The GitHub repository Alejandro-Melgar77/Clasificadores-Products-Gatos contains a labelled image folder "dataset" with 8 categories: mineral water, Pacena beer, chocolate block, Coca-Cola, Lays chips, Pil milk, Nescafe, Oreo. Examples follow, each with its label.

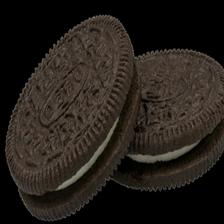
Label: Oreo

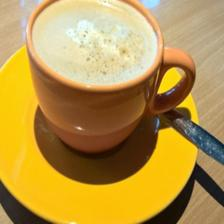
Label: Nescafe

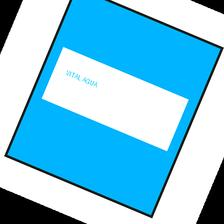
Label: mineral water

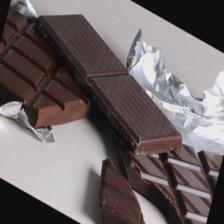
Label: chocolate block

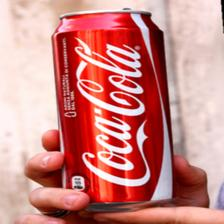
Label: Coca-Cola

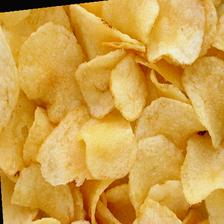
Label: Lays chips
